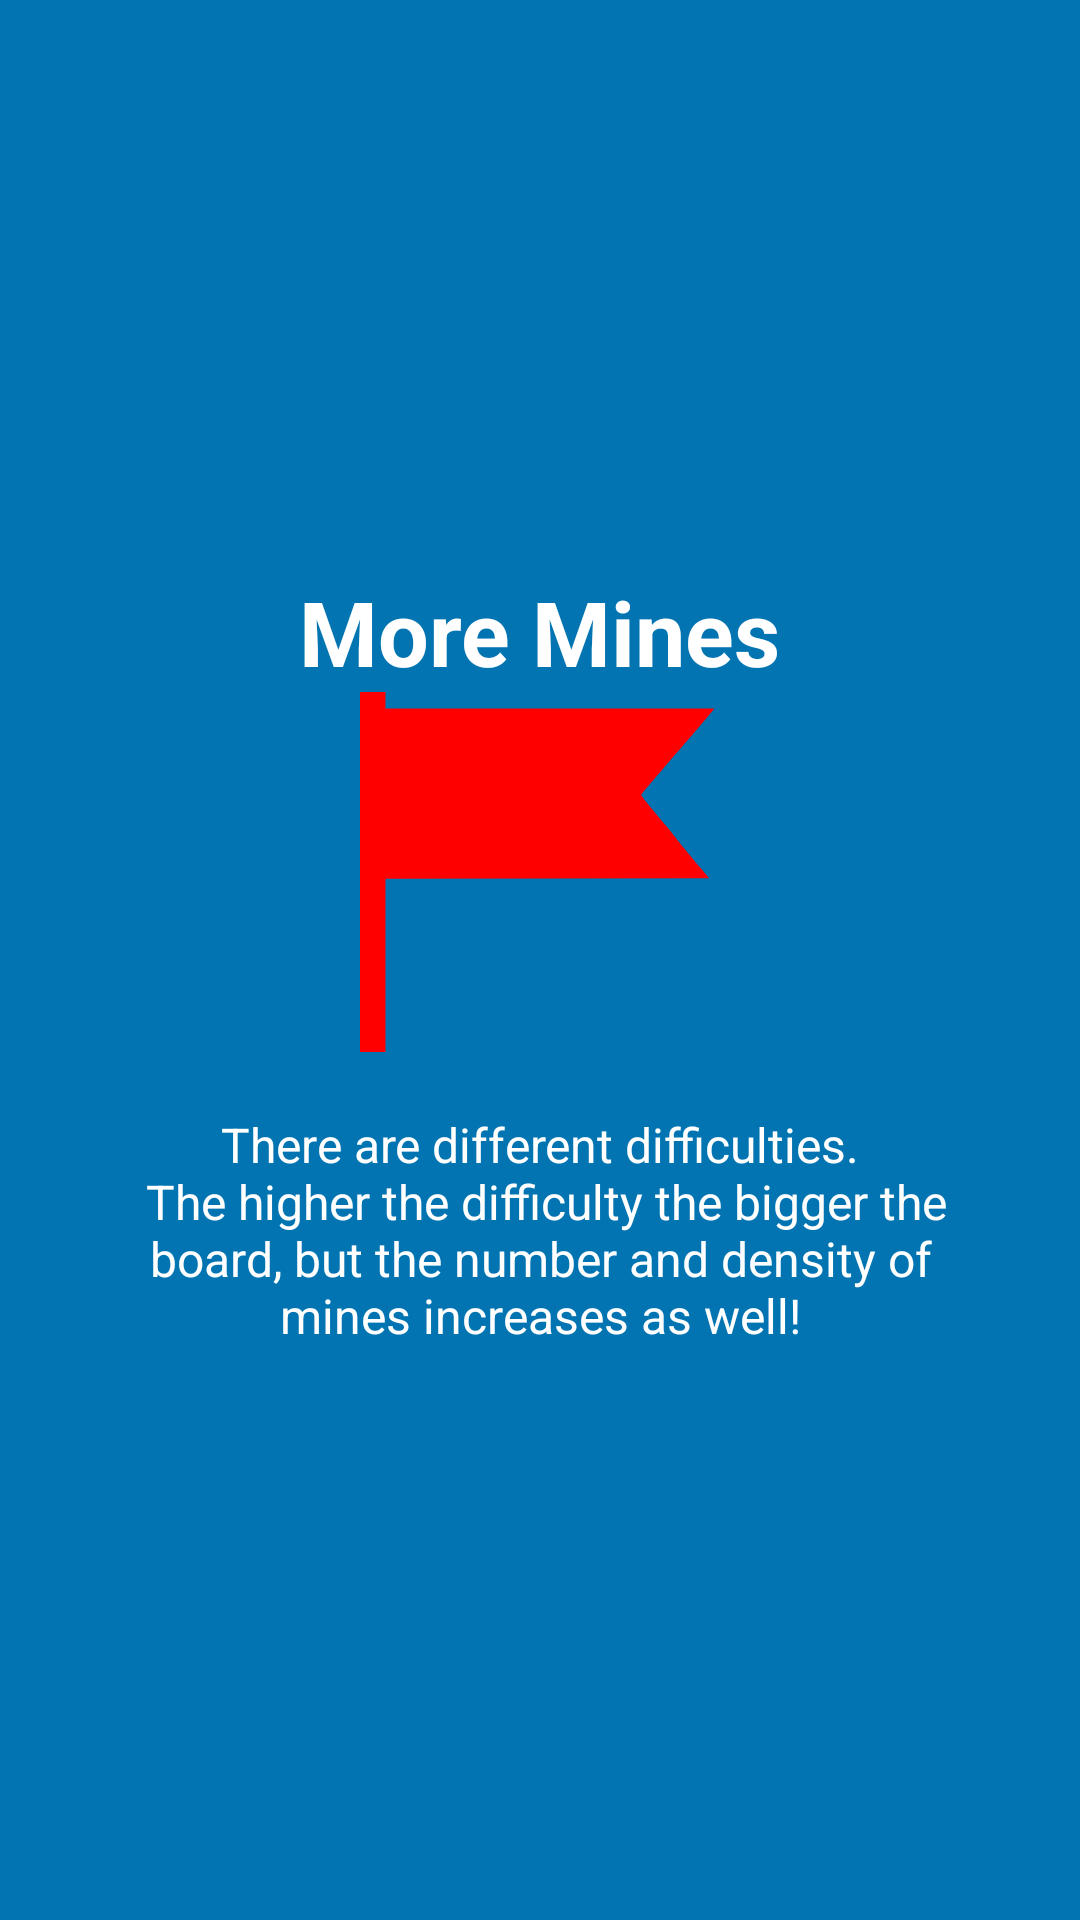

Reconstruct the res/layout file that produces this screen, plus the resources it refers to.
<!-- AndroidManifest.xml: application theme AppTheme -->
<!-- res/layout/tutorial_slide3.xml -->
<?xml version="1.0" encoding="utf-8"?>
<RelativeLayout
    xmlns:android="http://schemas.android.com/apk/res/android"
    android:layout_width="match_parent"
    android:layout_height="match_parent"
    android:background="@color/colorAccent">

    <LinearLayout
        android:layout_width="wrap_content"
        android:layout_height="wrap_content"
        android:layout_centerInParent="true"
        android:gravity="center_horizontal"
        android:layout_centerVertical="true"
        android:orientation="vertical">

        <TextView
            android:layout_width="wrap_content"
            android:layout_height="wrap_content"
            android:text="@string/slide3_heading"
            android:textColor="@android:color/white"
            android:textSize="@dimen/slide_title"
            android:textStyle="bold" />

        <ImageView
            android:layout_width="@dimen/img_width_height"
            android:layout_height="@dimen/img_width_height"
            android:background="@drawable/flagge"
            />

        <TextView
            android:layout_width="wrap_content"
            android:layout_height="wrap_content"
            android:layout_marginTop="20dp"
            android:paddingLeft="@dimen/desc_padding"
            android:paddingRight="@dimen/desc_padding"
            android:text="@string/slide3_text"
            android:textAlignment="center"
            android:gravity="center"
            android:textColor="@android:color/white"
            android:textSize="@dimen/slide_desc" />

    </LinearLayout>

</RelativeLayout>
<!-- resources referenced by this layout -->
<resources>
  <color name="colorAccent">#0274B2</color>
  <dimen name="desc_padding">40dp</dimen>
  <dimen name="img_width_height">120dp</dimen>
  <dimen name="slide_desc">16dp</dimen>
  <dimen name="slide_title">30dp</dimen>
  <!-- drawable flagge (drawable) -->
  <vector xmlns:android="http://schemas.android.com/apk/res/android" xmlns:aapt="http://schemas.android.com/aapt"
      android:viewportWidth="324.9"
      android:viewportHeight="434"
      android:width="24dp"
      android:height="24dp">
      <group
          android:scaleX="0.1"
          android:scaleY="-0.1"
          android:translateX="-136"
          android:translateY="456.5017">
          <path
              android:pathData="M1317 4558.0172c-4 -3 -7 -980 -7 -2170V225.01722h140 140v1044.99998 1045l1460 2 1460 3 -68 110c-156 251 -218 351 -228 370 -6 11 -40 67 -75 125 -236 380 -239 385 -239 402 0 6 31 58 69 116 37 59 110 172 161 252 124 192 164 255 245 380 38 58 94 147 126 198l58 92H3075 1590v100 100h-133c-74 0 -137 -3 -140 -7z"
              android:fillColor="#FF0000" />
      </group>
  </vector>
  <string name="slide3_heading">More Mines</string>
  <string name="slide3_text">There are different difficulties.\n The higher the difficulty the bigger the board, but the number and density of mines increases as well!</string>
</resources>
